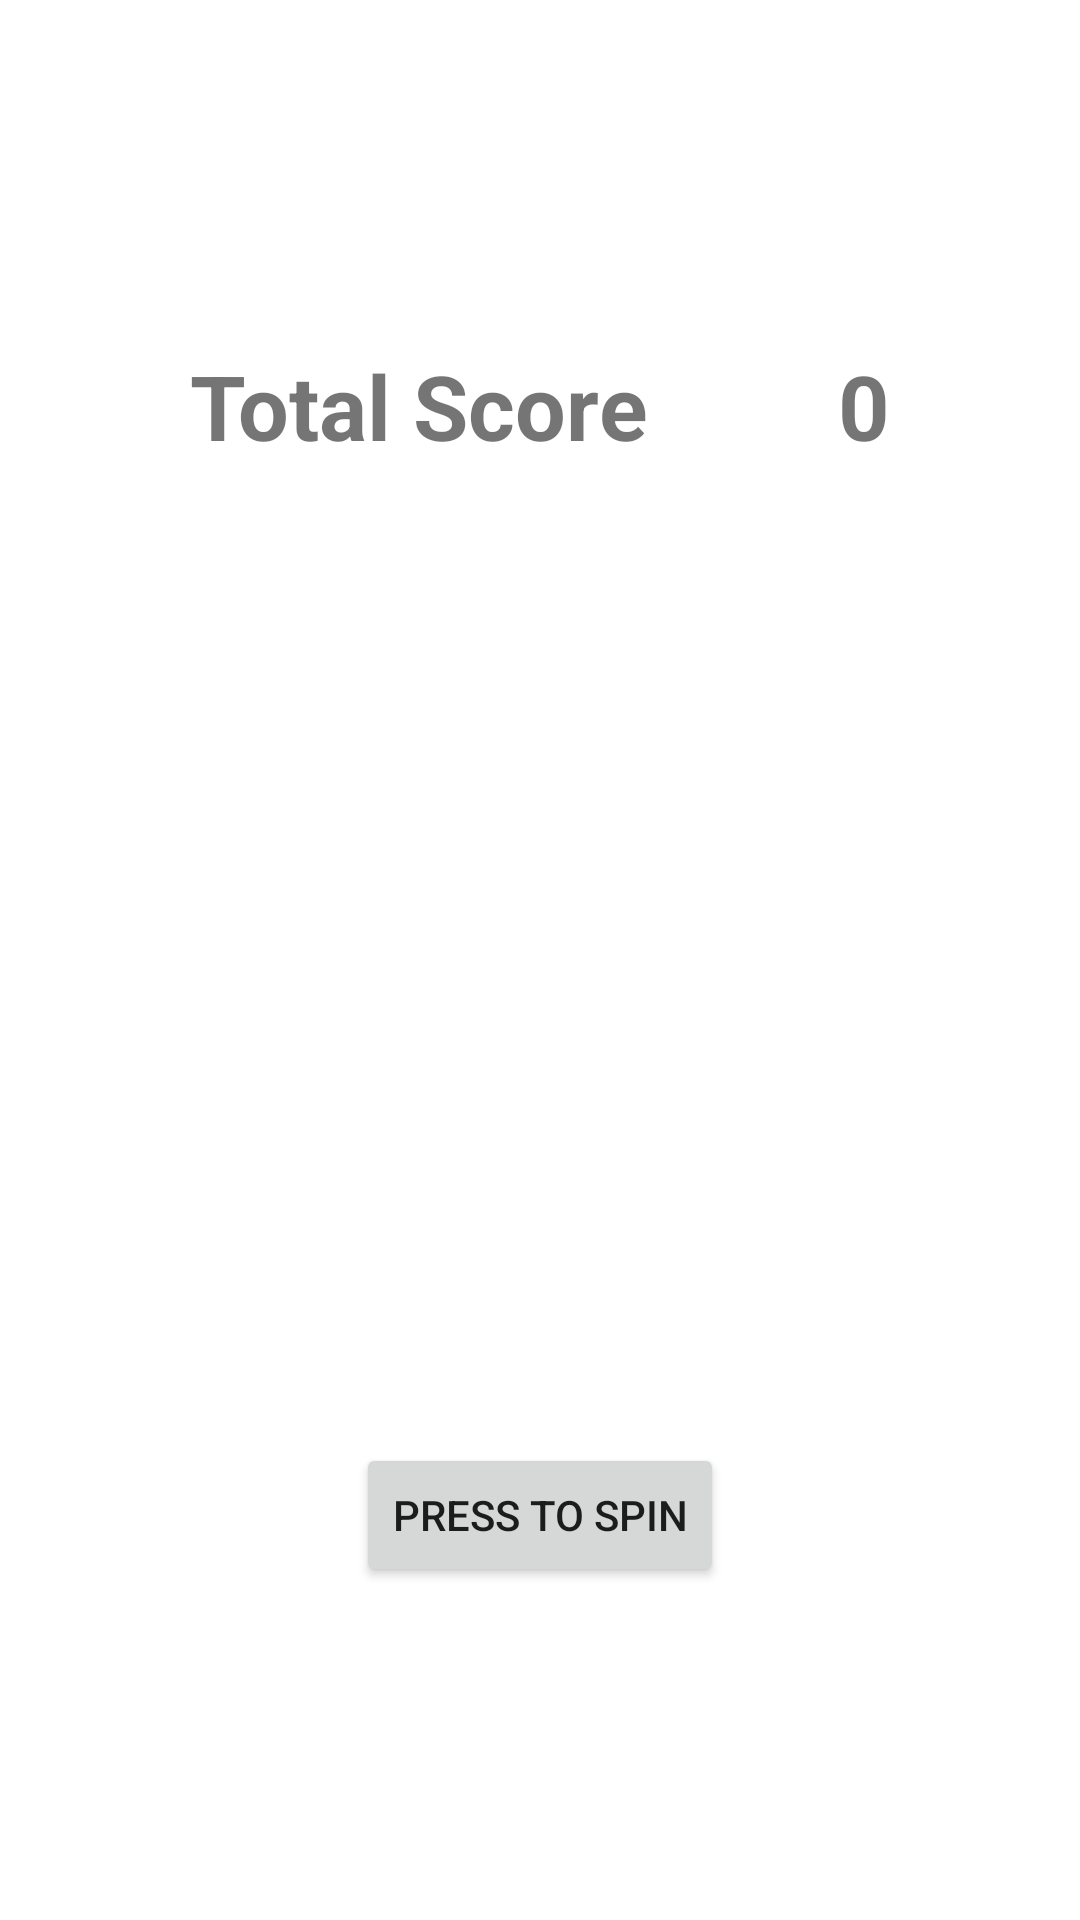

Produce the Android XML layout that renders to this screen, including the resource entries it uses.
<!-- AndroidManifest.xml: application theme Theme.LeprechaunStack -->
<!-- res/layout/game_activity.xml -->
<?xml version="1.0" encoding="utf-8"?>
<androidx.constraintlayout.widget.ConstraintLayout xmlns:android="http://schemas.android.com/apk/res/android"
    xmlns:app="http://schemas.android.com/apk/res-auto"
    xmlns:tools="http://schemas.android.com/tools"
    android:layout_width="match_parent"
    android:layout_height="match_parent"
    android:background="@drawable/game_screen">

    <ImageView
        android:id="@+id/image_view1"
        android:layout_width="100dp"
        android:layout_height="100dp"
        app:layout_constraintBottom_toBottomOf="parent"
        app:layout_constraintEnd_toEndOf="parent"
        app:layout_constraintStart_toStartOf="parent"
        app:layout_constraintTop_toTopOf="parent" />

    <ImageView
        android:id="@+id/image_view2"
        android:layout_width="100dp"
        android:layout_height="100dp"
        app:layout_constraintBottom_toBottomOf="parent"
        app:layout_constraintEnd_toStartOf="@+id/image_view1"
        app:layout_constraintStart_toStartOf="parent"
        app:layout_constraintTop_toTopOf="parent" />

    <ImageView
        android:id="@+id/image_view3"
        android:layout_width="100dp"
        android:layout_height="100dp"
        app:layout_constraintBottom_toBottomOf="parent"
        app:layout_constraintEnd_toEndOf="parent"
        app:layout_constraintStart_toEndOf="@+id/image_view1"
        app:layout_constraintTop_toTopOf="parent" />

    <Button
        android:id="@+id/spin_btn"
        android:layout_width="wrap_content"
        android:layout_height="wrap_content"
        android:text="@string/spin_button"
        app:layout_constraintBottom_toBottomOf="parent"
        app:layout_constraintEnd_toEndOf="parent"
        app:layout_constraintStart_toStartOf="parent"
        app:layout_constraintTop_toBottomOf="@+id/image_view1" />

    <TextView
        android:id="@+id/title"
        android:layout_width="wrap_content"
        android:layout_height="wrap_content"
        android:text="@string/total_score"
        android:textStyle="bold"
        android:textSize="30sp"
        app:layout_constraintBottom_toTopOf="@+id/image_view1"
        app:layout_constraintEnd_toStartOf="@+id/score"
        app:layout_constraintStart_toStartOf="parent"
        app:layout_constraintTop_toTopOf="parent" />

    <TextView
        android:id="@+id/score"
        android:layout_width="wrap_content"
        android:layout_height="wrap_content"
        android:text="0"
        android:textStyle="bold"
        android:textSize="30sp"
        app:layout_constraintBottom_toTopOf="@+id/image_view1"
        app:layout_constraintEnd_toEndOf="parent"
        app:layout_constraintStart_toEndOf="@+id/title"
        app:layout_constraintTop_toTopOf="parent" />
</androidx.constraintlayout.widget.ConstraintLayout>
<!-- resources referenced by this layout -->
<resources>
  <string name="spin_button">Press to Spin</string>
  <string name="total_score">Total Score</string>
  <style name="Theme.LeprechaunStack" parent="Theme.MaterialComponents.DayNight.NoActionBar">
          
          <item name="colorPrimary">@color/purple_500</item>
          <item name="colorPrimaryVariant">@color/purple_700</item>
          <item name="colorOnPrimary">@color/white</item>
          
          <item name="colorSecondary">@color/teal_200</item>
          <item name="colorSecondaryVariant">@color/teal_700</item>
          <item name="colorOnSecondary">@color/black</item>
          
          <item name="android:statusBarColor" tools:targetApi="l">?attr/colorPrimaryVariant</item>
          
      </style>
  <!-- not gathered from this repository: default colours our renderer supplied (Android Studio template values) -->
  <color name="purple_500">#FF6200EE</color>
  <color name="purple_700">#FF3700B3</color>
  <color name="teal_200">#FF03DAC5</color>
  <color name="teal_700">#FF018786</color>
  <color name="black">#FF000000</color>
  <color name="white">#FFFFFFFF</color>
</resources>
